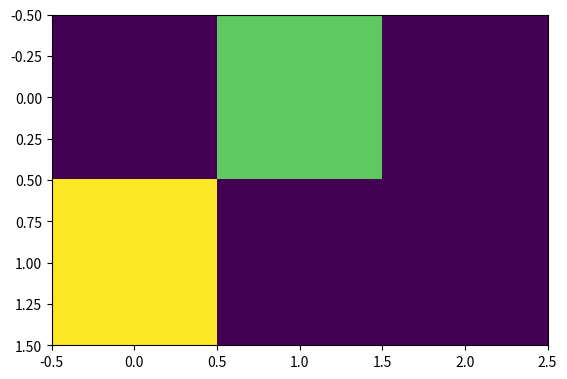

Reproduce this figure in Python.
import numpy
from matplotlib import pyplot
a=numpy.zeros([2,3])
print(a)
b=a
b[0,1]=1.5
b[1,0]=2
print(a)
print(b)

pyplot.imshow(a,interpolation="nearest")